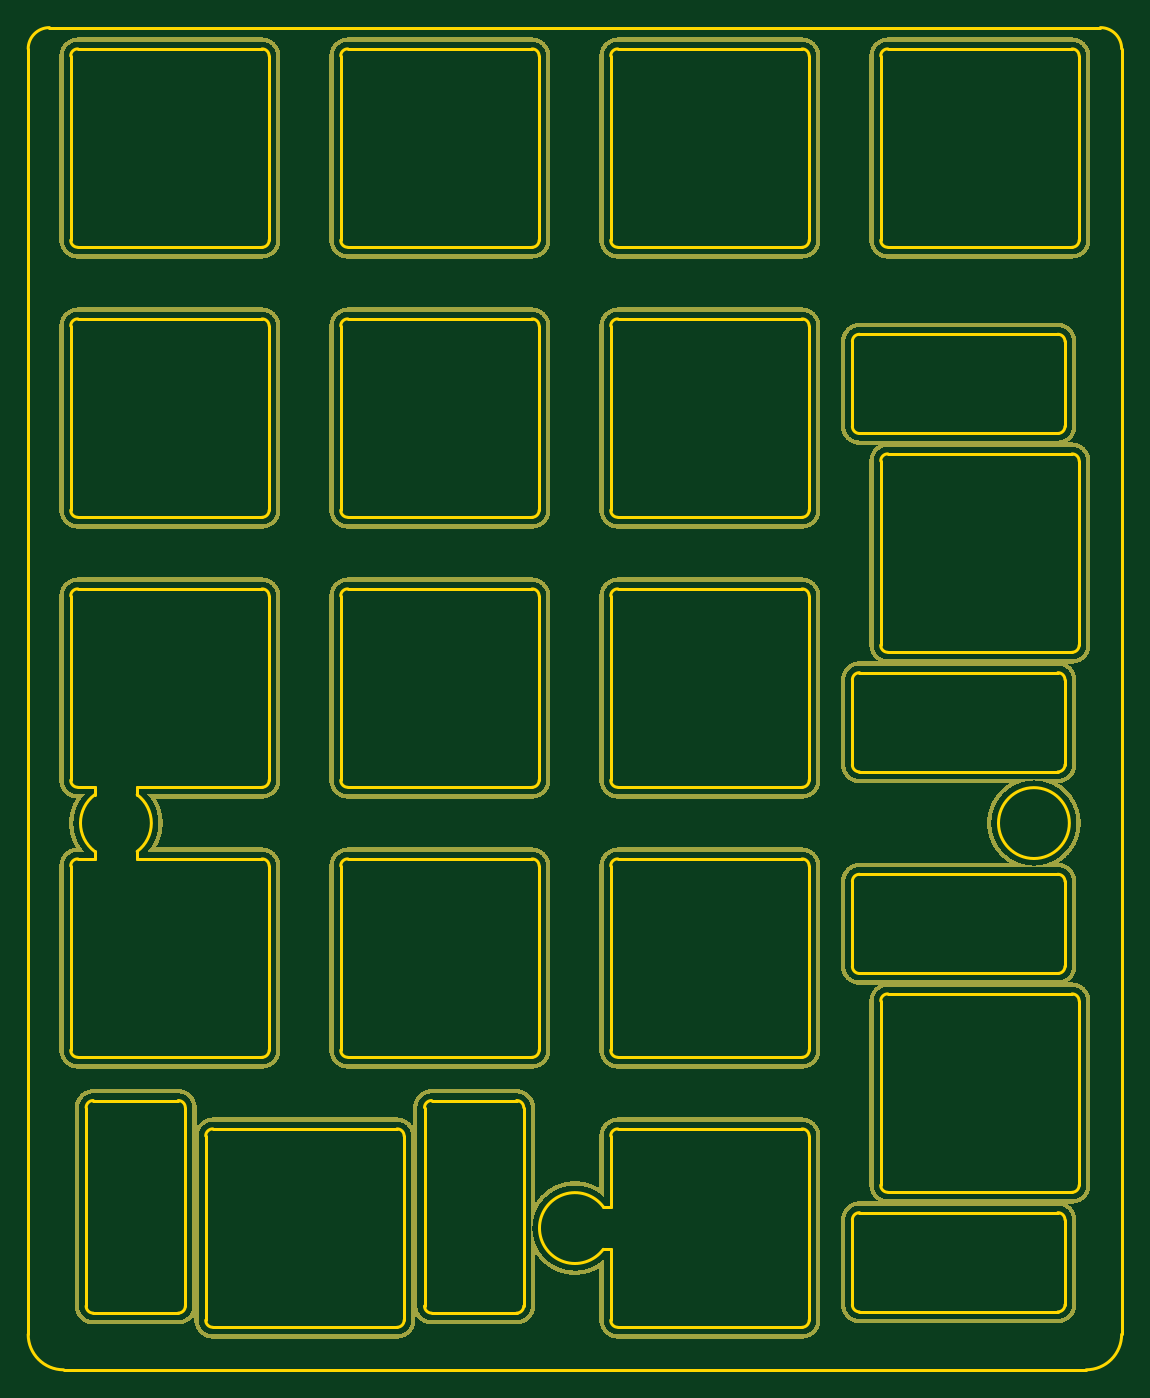
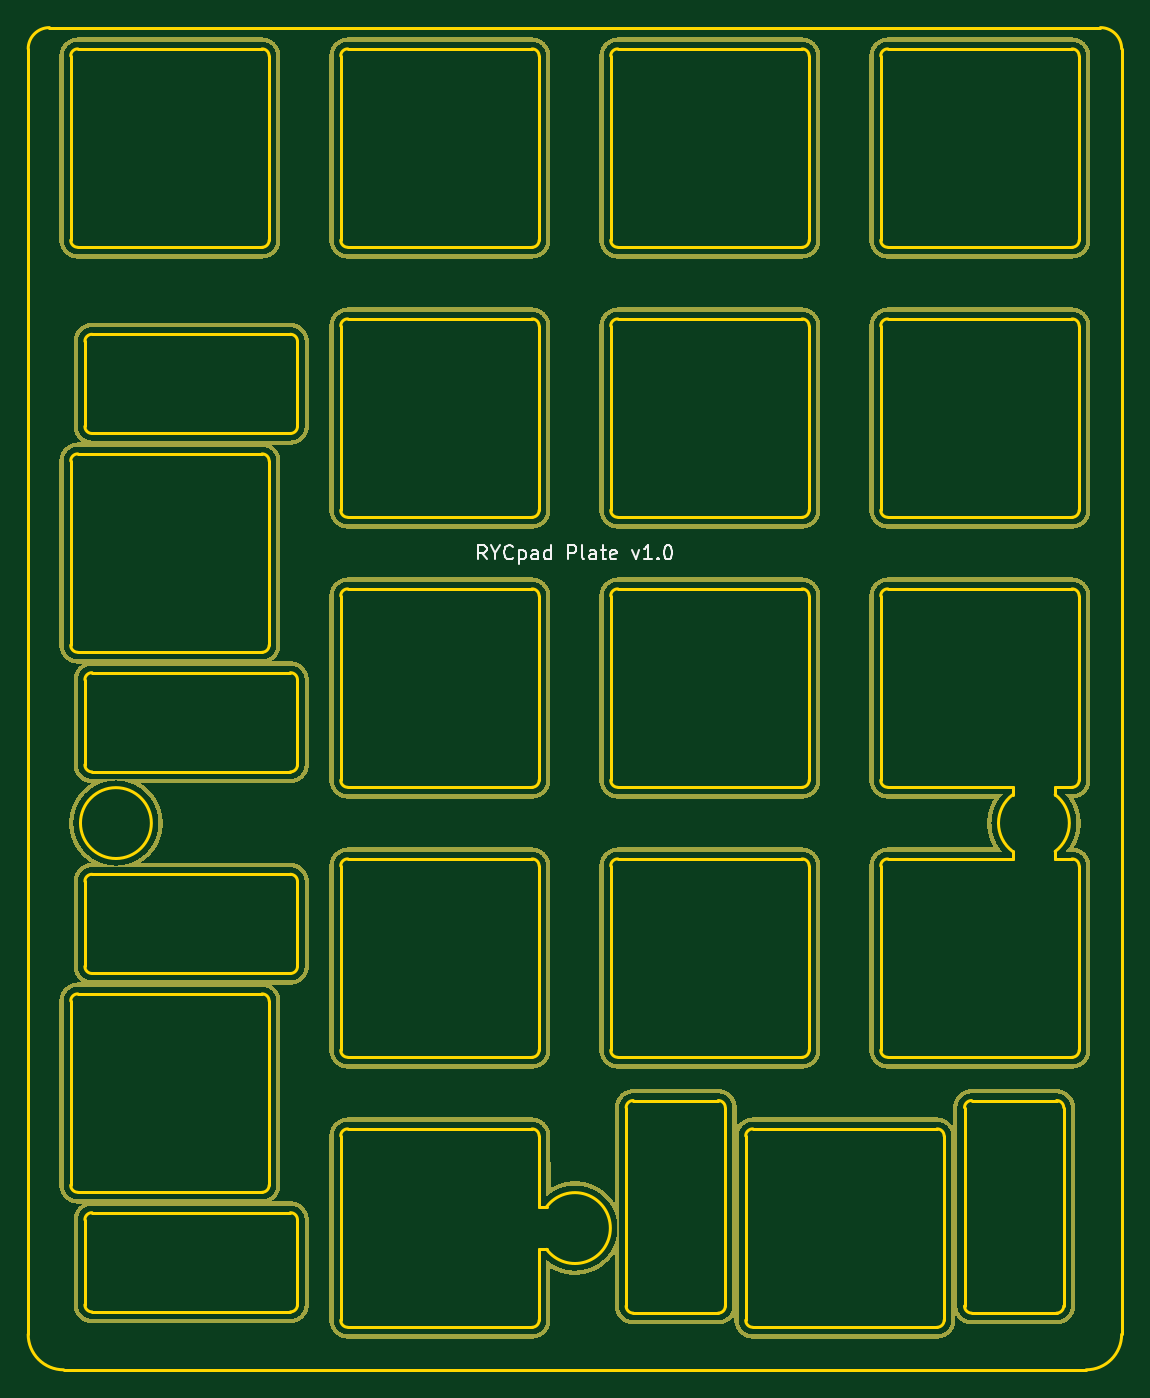
Circuit board: 8 layer files. Board 77.2 x 94.7 mm.
- bottom_copper: RYCpad_plate-B_Cu.gbr (411120 bytes)
- bottom_mask: RYCpad_plate-B_Mask.gbr (411121 bytes)
- bottom_silk: RYCpad_plate-B_Silkscreen.gbr (3909 bytes)
- outline: RYCpad_plate-Edge_Cuts.gbr (12743 bytes)
- top_copper: RYCpad_plate-F_Cu.gbr (411120 bytes)
- top_mask: RYCpad_plate-F_Mask.gbr (411121 bytes)
- top_silk: RYCpad_plate-F_Silkscreen.gbr (460 bytes)
- drill: RYCpad_plate.drl (274 bytes)

=== bottom_copper: RYCpad_plate-B_Cu.gbr (411120 bytes, source omitted) ===
=== bottom_mask: RYCpad_plate-B_Mask.gbr (411121 bytes, source omitted) ===
=== bottom_silk: RYCpad_plate-B_Silkscreen.gbr ===
%TF.GenerationSoftware,KiCad,Pcbnew,(6.0.2)*%
%TF.CreationDate,2022-03-24T22:34:24-04:00*%
%TF.ProjectId,RYCpad_plate,52594370-6164-45f7-906c-6174652e6b69,rev?*%
%TF.SameCoordinates,Original*%
%TF.FileFunction,Legend,Bot*%
%TF.FilePolarity,Positive*%
%FSLAX46Y46*%
G04 Gerber Fmt 4.6, Leading zero omitted, Abs format (unit mm)*
G04 Created by KiCad (PCBNEW (6.0.2)) date 2022-03-24 22:34:24*
%MOMM*%
%LPD*%
G01*
G04 APERTURE LIST*
%ADD10C,0.150000*%
G04 APERTURE END LIST*
D10*
X6238095Y-452380D02*
X6571428Y23809D01*
X6809523Y-452380D02*
X6809523Y547619D01*
X6428571Y547619D01*
X6333333Y500000D01*
X6285714Y452380D01*
X6238095Y357142D01*
X6238095Y214285D01*
X6285714Y119047D01*
X6333333Y71428D01*
X6428571Y23809D01*
X6809523Y23809D01*
X5619047Y23809D02*
X5619047Y-452380D01*
X5952380Y547619D02*
X5619047Y23809D01*
X5285714Y547619D01*
X4380952Y-357142D02*
X4428571Y-404761D01*
X4571428Y-452380D01*
X4666666Y-452380D01*
X4809523Y-404761D01*
X4904761Y-309523D01*
X4952380Y-214285D01*
X5000000Y-23809D01*
X5000000Y119047D01*
X4952380Y309523D01*
X4904761Y404761D01*
X4809523Y500000D01*
X4666666Y547619D01*
X4571428Y547619D01*
X4428571Y500000D01*
X4380952Y452380D01*
X3952380Y214285D02*
X3952380Y-785714D01*
X3952380Y166666D02*
X3857142Y214285D01*
X3666666Y214285D01*
X3571428Y166666D01*
X3523809Y119047D01*
X3476190Y23809D01*
X3476190Y-261904D01*
X3523809Y-357142D01*
X3571428Y-404761D01*
X3666666Y-452380D01*
X3857142Y-452380D01*
X3952380Y-404761D01*
X2619047Y-452380D02*
X2619047Y71428D01*
X2666666Y166666D01*
X2761904Y214285D01*
X2952380Y214285D01*
X3047619Y166666D01*
X2619047Y-404761D02*
X2714285Y-452380D01*
X2952380Y-452380D01*
X3047619Y-404761D01*
X3095238Y-309523D01*
X3095238Y-214285D01*
X3047619Y-119047D01*
X2952380Y-71428D01*
X2714285Y-71428D01*
X2619047Y-23809D01*
X1714285Y-452380D02*
X1714285Y547619D01*
X1714285Y-404761D02*
X1809523Y-452380D01*
X2000000Y-452380D01*
X2095238Y-404761D01*
X2142857Y-357142D01*
X2190476Y-261904D01*
X2190476Y23809D01*
X2142857Y119047D01*
X2095238Y166666D01*
X2000000Y214285D01*
X1809523Y214285D01*
X1714285Y166666D01*
X476190Y-452380D02*
X476190Y547619D01*
X95238Y547619D01*
X0Y500000D01*
X-47619Y452380D01*
X-95238Y357142D01*
X-95238Y214285D01*
X-47619Y119047D01*
X0Y71428D01*
X95238Y23809D01*
X476190Y23809D01*
X-666666Y-452380D02*
X-571428Y-404761D01*
X-523809Y-309523D01*
X-523809Y547619D01*
X-1476190Y-452380D02*
X-1476190Y71428D01*
X-1428571Y166666D01*
X-1333333Y214285D01*
X-1142857Y214285D01*
X-1047619Y166666D01*
X-1476190Y-404761D02*
X-1380952Y-452380D01*
X-1142857Y-452380D01*
X-1047619Y-404761D01*
X-999999Y-309523D01*
X-999999Y-214285D01*
X-1047619Y-119047D01*
X-1142857Y-71428D01*
X-1380952Y-71428D01*
X-1476190Y-23809D01*
X-1809523Y214285D02*
X-2190476Y214285D01*
X-1952380Y547619D02*
X-1952380Y-309523D01*
X-1999999Y-404761D01*
X-2095238Y-452380D01*
X-2190476Y-452380D01*
X-2904761Y-404761D02*
X-2809523Y-452380D01*
X-2619047Y-452380D01*
X-2523809Y-404761D01*
X-2476190Y-309523D01*
X-2476190Y71428D01*
X-2523809Y166666D01*
X-2619047Y214285D01*
X-2809523Y214285D01*
X-2904761Y166666D01*
X-2952380Y71428D01*
X-2952380Y-23809D01*
X-2476190Y-119047D01*
X-4047619Y214285D02*
X-4285714Y-452380D01*
X-4523809Y214285D01*
X-5428571Y-452380D02*
X-4857142Y-452380D01*
X-5142857Y-452380D02*
X-5142857Y547619D01*
X-5047619Y404761D01*
X-4952380Y309523D01*
X-4857142Y261904D01*
X-5857142Y-357142D02*
X-5904761Y-404761D01*
X-5857142Y-452380D01*
X-5809523Y-404761D01*
X-5857142Y-357142D01*
X-5857142Y-452380D01*
X-6523809Y547619D02*
X-6619047Y547619D01*
X-6714285Y500000D01*
X-6761904Y452380D01*
X-6809523Y357142D01*
X-6857142Y166666D01*
X-6857142Y-71428D01*
X-6809523Y-261904D01*
X-6761904Y-357142D01*
X-6714285Y-404761D01*
X-6619047Y-452380D01*
X-6523809Y-452380D01*
X-6428571Y-404761D01*
X-6380952Y-357142D01*
X-6333333Y-261904D01*
X-6285714Y-71428D01*
X-6285714Y166666D01*
X-6333333Y357142D01*
X-6380952Y452380D01*
X-6428571Y500000D01*
X-6523809Y547619D01*
M02*

=== outline: RYCpad_plate-Edge_Cuts.gbr (12743 bytes, source omitted) ===
=== top_copper: RYCpad_plate-F_Cu.gbr (411120 bytes, source omitted) ===
=== top_mask: RYCpad_plate-F_Mask.gbr (411121 bytes, source omitted) ===
=== top_silk: RYCpad_plate-F_Silkscreen.gbr ===
%TF.GenerationSoftware,KiCad,Pcbnew,(6.0.2)*%
%TF.CreationDate,2022-03-24T22:34:24-04:00*%
%TF.ProjectId,RYCpad_plate,52594370-6164-45f7-906c-6174652e6b69,rev?*%
%TF.SameCoordinates,Original*%
%TF.FileFunction,Legend,Top*%
%TF.FilePolarity,Positive*%
%FSLAX46Y46*%
G04 Gerber Fmt 4.6, Leading zero omitted, Abs format (unit mm)*
G04 Created by KiCad (PCBNEW (6.0.2)) date 2022-03-24 22:34:24*
%MOMM*%
%LPD*%
G01*
G04 APERTURE LIST*
G04 APERTURE END LIST*
M02*

=== drill: RYCpad_plate.drl ===
M48
; DRILL file {KiCad (6.0.2)} date Thu Mar 24 22:34:26 2022
; FORMAT={-:-/ absolute / metric / decimal}
; #@! TF.CreationDate,2022-03-24T22:34:26-04:00
; #@! TF.GenerationSoftware,Kicad,Pcbnew,(6.0.2)
; #@! TF.FileFunction,MixedPlating,1,2
FMAT,2
METRIC
%
G90
G05
T0
M30
